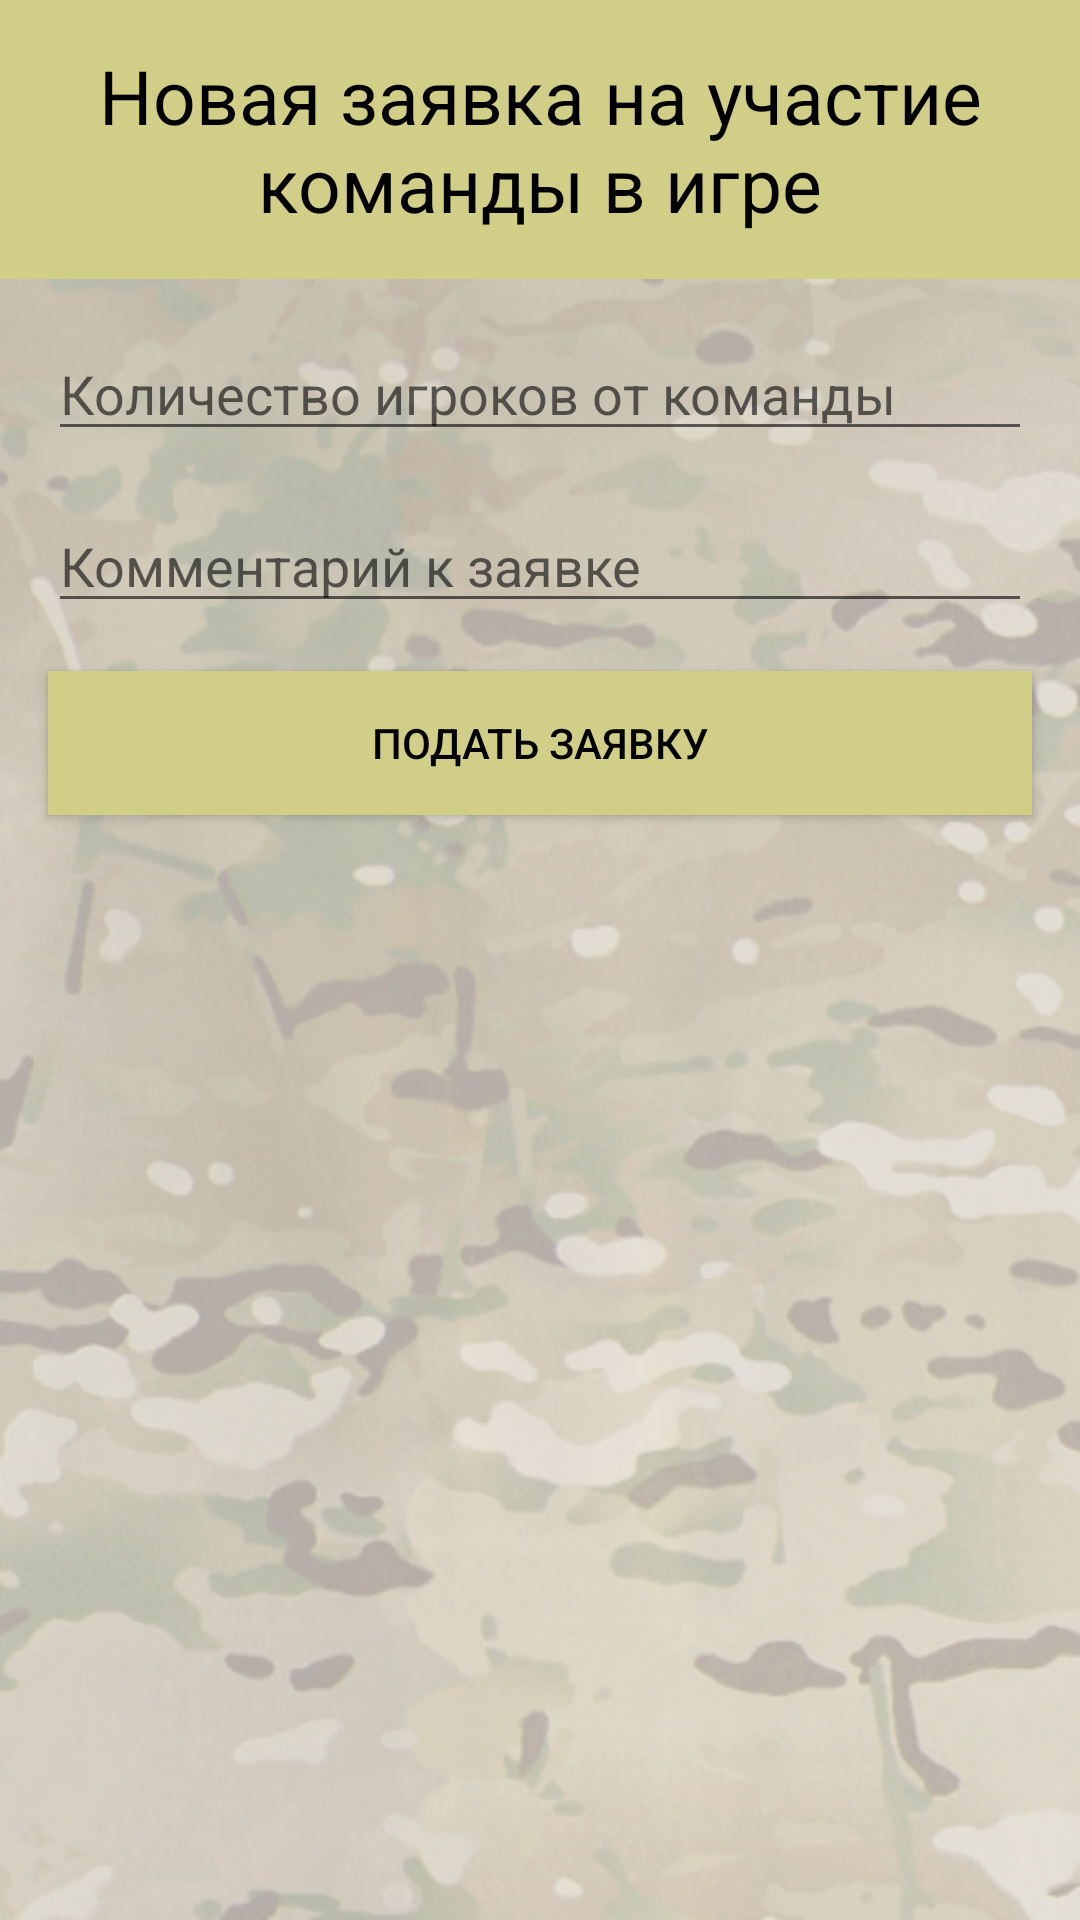

Produce the Android XML layout that renders to this screen, including the resource entries it uses.
<!-- AndroidManifest.xml: application theme AppTheme -->
<!-- res/layout/activity_creating_request_to_game.xml -->
<?xml version="1.0" encoding="utf-8"?>
<androidx.constraintlayout.widget.ConstraintLayout xmlns:android="http://schemas.android.com/apk/res/android"
    xmlns:app="http://schemas.android.com/apk/res-auto"
    xmlns:tools="http://schemas.android.com/tools"
    android:layout_width="match_parent"
    android:layout_height="match_parent"
    style="@style/multicam"
    tools:context=".Activities.CreatingRequestToGame">


    <ScrollView
        android:layout_width="match_parent"
        android:layout_height="match_parent">

        <LinearLayout
            android:layout_width="match_parent"
            android:layout_height="match_parent"
            android:orientation="vertical"
            app:layout_constraintStart_toStartOf="parent"
            app:layout_constraintTop_toTopOf="parent">

            <com.google.android.material.appbar.AppBarLayout
                android:id="@+id/new_request_to_game_appbar"
                android:layout_width="match_parent"
                android:layout_height="wrap_content"
                android:theme="@style/AppTheme.AppBarOverlay">

                <TextView
                    android:id="@+id/new_request_to_game_txt"
                    android:layout_width="match_parent"
                    android:layout_height="wrap_content"
                    android:padding="15dp"
                    android:text="Новая заявка на участие команды в игре"
                    android:textAlignment="center"
                    android:textSize="25sp"

                    />
            </com.google.android.material.appbar.AppBarLayout>


            <EditText
                android:id="@+id/new_request_to_game_count"
                android:layout_width="match_parent"
                android:layout_height="wrap_content"
                android:layout_marginTop="16dp"
                android:layout_marginHorizontal="16dp"
                android:text=""
                android:inputType="number"
                android:hint="Количество игроков от команды"
                android:textColor="@color/black"
                android:textSize="18sp"/>

            <EditText
                android:id="@+id/new_request_to_game_description"
                android:layout_width="match_parent"
                android:layout_height="wrap_content"
                android:layout_marginTop="16dp"
                android:layout_marginHorizontal="16dp"
                android:text=""
                android:hint="Комментарий к заявке"
                android:textColor="@color/black"
                android:textSize="18sp" />
            <Button
                android:id="@+id/button_new_request_to_game"
                android:layout_width="match_parent"
                android:layout_height="wrap_content"
                android:text="подать заявку"
                android:layout_margin="16dp"
                style="@style/buttonStyleBorderSand"/>

        </LinearLayout>


    </ScrollView>

</androidx.constraintlayout.widget.ConstraintLayout>
<!-- resources referenced by this layout -->
<resources>
  <color name="black">#000000</color>
  <style name="AppTheme.AppBarOverlay" parent="ThemeOverlay.AppCompat.Dark.ActionBar">
  
      </style>
  <style name="buttonStyleBorderSand">
          <item name="android:textColor">@color/black</item>
          <item name="android:background">@color/colorYellow</item>
      </style>
  <style name="multicam">
          <item name="android:background">@drawable/multicam_alpha04</item>
      </style>
  <style name="AppTheme" parent="Theme.AppCompat.Light.DarkActionBar">
          
          <item name="colorPrimary">@color/colorYellow</item>
          <item name="colorPrimaryDark">@color/colorYellow</item>
          <item name="colorAccent">@color/colorYellow</item>
          <item name="android:textColor">@color/black</item>
      </style>
  <color name="colorYellow">#D1CE87</color>
  <!-- drawable multicam_alpha04: png bitmap (drawable-v24, 420643 bytes) -->
</resources>
